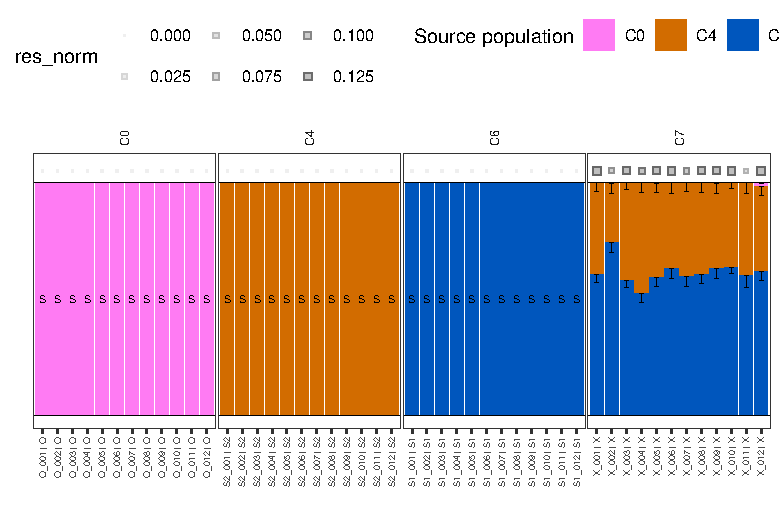

Source data for this figure (header and first rows):
sample_id	label	pop_id	group	source_pop	p	se	res_norm	res_norm_rmse	res_norm_ex_self	self_share	self_is_source	accept_rate	accept_rate_min	accept_rate_max	ess_min	ess_median	rhat_max	rhat_median	active_sources_median	selected_sources_n	n_keep	n_chains	proposal_scale_final
X_001	X	C7	target	C0	0.001434	0.004719	0.1193	0.05965	0.005657	0.4069	FALSE	NA	NA	NA	NA	NA	NA	NA	NA	NA	NA	NA	NA
X_001	X	C7	target	C4	0.3948	0.03537	0.1193	0.05965	0.005657	0.4069	FALSE	NA	NA	NA	NA	NA	NA	NA	NA	NA	NA	NA	NA
X_001	X	C7	target	C6	0.6037	0.03456	0.1193	0.05965	0.005657	0.4069	FALSE	NA	NA	NA	NA	NA	NA	NA	NA	NA	NA	NA	NA
X_002	X	C7	target	C0	0.003457	0.004459	0.03614	0.01807	0.001992	0.3474	FALSE	NA	NA	NA	NA	NA	NA	NA	NA	NA	NA	NA	NA
X_002	X	C7	target	C4	0.2524	0.04376	0.03614	0.01807	0.001992	0.3474	FALSE	NA	NA	NA	NA	NA	NA	NA	NA	NA	NA	NA	NA
X_002	X	C7	target	C6	0.7442	0.04452	0.03614	0.01807	0.001992	0.3474	FALSE	NA	NA	NA	NA	NA	NA	NA	NA	NA	NA	NA	NA
X_003	X	C7	target	C0	0	0	0.0954	0.0477	0.005669	0.3872	FALSE	NA	NA	NA	NA	NA	NA	NA	NA	NA	NA	NA	NA
X_003	X	C7	target	C4	0.4198	0.0294	0.0954	0.0477	0.005669	0.3872	FALSE	NA	NA	NA	NA	NA	NA	NA	NA	NA	NA	NA	NA
X_003	X	C7	target	C6	0.5802	0.0294	0.0954	0.0477	0.005669	0.3872	FALSE	NA	NA	NA	NA	NA	NA	NA	NA	NA	NA	NA	NA
X_004	X	C7	target	C0	0	0	0.06935	0.03468	0.007444	0.363	FALSE	NA	NA	NA	NA	NA	NA	NA	NA	NA	NA	NA	NA
X_004	X	C7	target	C4	0.4759	0.04081	0.06935	0.03468	0.007444	0.363	FALSE	NA	NA	NA	NA	NA	NA	NA	NA	NA	NA	NA	NA
X_004	X	C7	target	C6	0.5241	0.04081	0.06935	0.03468	0.007444	0.363	FALSE	NA	NA	NA	NA	NA	NA	NA	NA	NA	NA	NA	NA
X_005	X	C7	target	C0	0.002718	0.006422	0.0965	0.04825	0.005201	0.3873	FALSE	NA	NA	NA	NA	NA	NA	NA	NA	NA	NA	NA	NA
X_005	X	C7	target	C4	0.4063	0.03965	0.0965	0.04825	0.005201	0.3873	FALSE	NA	NA	NA	NA	NA	NA	NA	NA	NA	NA	NA	NA
X_005	X	C7	target	C6	0.591	0.03817	0.0965	0.04825	0.005201	0.3873	FALSE	NA	NA	NA	NA	NA	NA	NA	NA	NA	NA	NA	NA
X_006	X	C7	target	C0	4.817092170207434e-4	0.003223	0.1044	0.05218	0.003035	0.3967	FALSE	NA	NA	NA	NA	NA	NA	NA	NA	NA	NA	NA	NA
X_006	X	C7	target	C4	0.3666	0.04456	0.1044	0.05218	0.003035	0.3967	FALSE	NA	NA	NA	NA	NA	NA	NA	NA	NA	NA	NA	NA
X_006	X	C7	target	C6	0.633	0.0437	0.1044	0.05218	0.003035	0.3967	FALSE	NA	NA	NA	NA	NA	NA	NA	NA	NA	NA	NA	NA
X_007	X	C7	target	C0	0	0.002305	0.04635	0.02317	0.002231	0.3473	FALSE	NA	NA	NA	NA	NA	NA	NA	NA	NA	NA	NA	NA
X_007	X	C7	target	C4	0.405	0.03949	0.04635	0.02317	0.002231	0.3473	FALSE	NA	NA	NA	NA	NA	NA	NA	NA	NA	NA	NA	NA
X_007	X	C7	target	C6	0.595	0.04036	0.04635	0.02317	0.002231	0.3473	FALSE	NA	NA	NA	NA	NA	NA	NA	NA	NA	NA	NA	NA
X_008	X	C7	target	C0	0.001739	0.004081	0.1014	0.05071	0.004552	0.3924	FALSE	NA	NA	NA	NA	NA	NA	NA	NA	NA	NA	NA	NA
X_008	X	C7	target	C4	0.3922	0.03914	0.1014	0.05071	0.004552	0.3924	FALSE	NA	NA	NA	NA	NA	NA	NA	NA	NA	NA	NA	NA
X_008	X	C7	target	C6	0.606	0.03984	0.1014	0.05071	0.004552	0.3924	FALSE	NA	NA	NA	NA	NA	NA	NA	NA	NA	NA	NA	NA
X_009	X	C7	target	C0	0.003217	0.004868	0.09551	0.04775	0.002812	0.389	FALSE	NA	NA	NA	NA	NA	NA	NA	NA	NA	NA	NA	NA
X_009	X	C7	target	C4	0.3635	0.04351	0.09551	0.04775	0.002812	0.389	FALSE	NA	NA	NA	NA	NA	NA	NA	NA	NA	NA	NA	NA
X_009	X	C7	target	C6	0.6332	0.04453	0.09551	0.04775	0.002812	0.389	FALSE	NA	NA	NA	NA	NA	NA	NA	NA	NA	NA	NA	NA
X_010	X	C7	target	C0	0	0.00211	0.1048	0.05241	0.002853	0.3973	FALSE	NA	NA	NA	NA	NA	NA	NA	NA	NA	NA	NA	NA
X_010	X	C7	target	C4	0.3642	0.02614	0.1048	0.05241	0.002853	0.3973	FALSE	NA	NA	NA	NA	NA	NA	NA	NA	NA	NA	NA	NA
X_010	X	C7	target	C6	0.6358	0.02583	0.1048	0.05241	0.002853	0.3973	FALSE	NA	NA	NA	NA	NA	NA	NA	NA	NA	NA	NA	NA
X_011	X	C7	target	C0	0	0	0.01572	0.00786	0.002734	0.3234	FALSE	NA	NA	NA	NA	NA	NA	NA	NA	NA	NA	NA	NA
X_011	X	C7	target	C4	0.4008	0.048	0.01572	0.00786	0.002734	0.3234	FALSE	NA	NA	NA	NA	NA	NA	NA	NA	NA	NA	NA	NA
X_011	X	C7	target	C6	0.5992	0.048	0.01572	0.00786	0.002734	0.3234	FALSE	NA	NA	NA	NA	NA	NA	NA	NA	NA	NA	NA	NA
X_012	X	C7	target	C0	0.0159	0.005879	0.1307	0.06534	0.005601	0.4145	FALSE	NA	NA	NA	NA	NA	NA	NA	NA	NA	NA	NA	NA
X_012	X	C7	target	C4	0.3648	0.039	0.1307	0.06534	0.005601	0.4145	FALSE	NA	NA	NA	NA	NA	NA	NA	NA	NA	NA	NA	NA
X_012	X	C7	target	C6	0.6193	0.03785	0.1307	0.06534	0.005601	0.4145	FALSE	NA	NA	NA	NA	NA	NA	NA	NA	NA	NA	NA	NA
O_001	O	C0	source	C0	1	0	0	0	0	NA	NA	NA	NA	NA	NA	NA	NA	NA	NA	NA	NA	NA	NA
O_002	O	C0	source	C0	1	0	0	0	0	NA	NA	NA	NA	NA	NA	NA	NA	NA	NA	NA	NA	NA	NA
O_003	O	C0	source	C0	1	0	0	0	0	NA	NA	NA	NA	NA	NA	NA	NA	NA	NA	NA	NA	NA	NA
O_004	O	C0	source	C0	1	0	0	0	0	NA	NA	NA	NA	NA	NA	NA	NA	NA	NA	NA	NA	NA	NA
O_005	O	C0	source	C0	1	0	0	0	0	NA	NA	NA	NA	NA	NA	NA	NA	NA	NA	NA	NA	NA	NA
O_006	O	C0	source	C0	1	0	0	0	0	NA	NA	NA	NA	NA	NA	NA	NA	NA	NA	NA	NA	NA	NA
O_007	O	C0	source	C0	1	0	0	0	0	NA	NA	NA	NA	NA	NA	NA	NA	NA	NA	NA	NA	NA	NA
O_008	O	C0	source	C0	1	0	0	0	0	NA	NA	NA	NA	NA	NA	NA	NA	NA	NA	NA	NA	NA	NA
O_009	O	C0	source	C0	1	0	0	0	0	NA	NA	NA	NA	NA	NA	NA	NA	NA	NA	NA	NA	NA	NA
O_010	O	C0	source	C0	1	0	0	0	0	NA	NA	NA	NA	NA	NA	NA	NA	NA	NA	NA	NA	NA	NA
O_011	O	C0	source	C0	1	0	0	0	0	NA	NA	NA	NA	NA	NA	NA	NA	NA	NA	NA	NA	NA	NA
O_012	O	C0	source	C0	1	0	0	0	0	NA	NA	NA	NA	NA	NA	NA	NA	NA	NA	NA	NA	NA	NA
S1_001	S1	C6	source	C6	1	0	0	0	0	NA	NA	NA	NA	NA	NA	NA	NA	NA	NA	NA	NA	NA	NA
S1_002	S1	C6	source	C6	1	0	0	0	0	NA	NA	NA	NA	NA	NA	NA	NA	NA	NA	NA	NA	NA	NA
S1_003	S1	C6	source	C6	1	0	0	0	0	NA	NA	NA	NA	NA	NA	NA	NA	NA	NA	NA	NA	NA	NA
S1_004	S1	C6	source	C6	1	0	0	0	0	NA	NA	NA	NA	NA	NA	NA	NA	NA	NA	NA	NA	NA	NA
S1_005	S1	C6	source	C6	1	0	0	0	0	NA	NA	NA	NA	NA	NA	NA	NA	NA	NA	NA	NA	NA	NA
S1_006	S1	C6	source	C6	1	0	0	0	0	NA	NA	NA	NA	NA	NA	NA	NA	NA	NA	NA	NA	NA	NA
S1_007	S1	C6	source	C6	1	0	0	0	0	NA	NA	NA	NA	NA	NA	NA	NA	NA	NA	NA	NA	NA	NA
S1_008	S1	C6	source	C6	1	0	0	0	0	NA	NA	NA	NA	NA	NA	NA	NA	NA	NA	NA	NA	NA	NA
S1_009	S1	C6	source	C6	1	0	0	0	0	NA	NA	NA	NA	NA	NA	NA	NA	NA	NA	NA	NA	NA	NA
S1_010	S1	C6	source	C6	1	0	0	0	0	NA	NA	NA	NA	NA	NA	NA	NA	NA	NA	NA	NA	NA	NA
S1_011	S1	C6	source	C6	1	0	0	0	0	NA	NA	NA	NA	NA	NA	NA	NA	NA	NA	NA	NA	NA	NA
S1_012	S1	C6	source	C6	1	0	0	0	0	NA	NA	NA	NA	NA	NA	NA	NA	NA	NA	NA	NA	NA	NA
... 12 more rows
